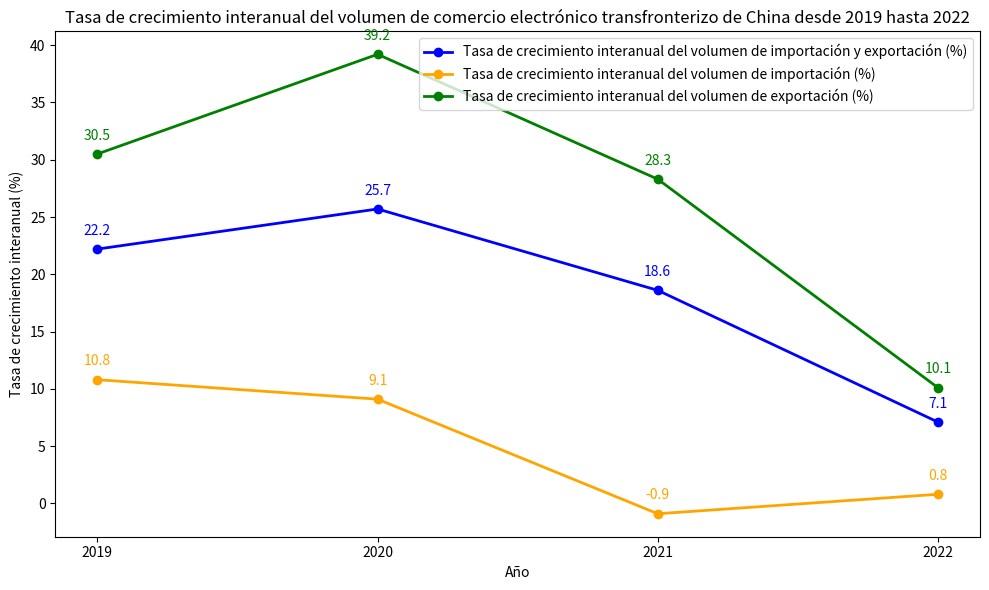

This chart was generated by the following Python code:
import matplotlib.pyplot as plt
import numpy as np

# Datos
años = ["2019", "2020", "2021", "2022"]
crecimiento_exportacion = [30.5, 39.2, 28.3, 10.1]  # Tasa de crecimiento interanual del volumen de exportación (%)
crecimiento_importacion = [10.8, 9.1, -0.9, 0.8]    # Tasa de crecimiento interanual del volumen de importación (%)
crecimiento_total = [22.2, 25.7, 18.6, 7.1]    # Tasa de crecimiento interanual del volumen de importación y exportación (%)

x = np.arange(len(años))

fig, ax = plt.subplots(figsize=(10, 6))

# Dibujar el gráfico de líneas
ax.plot(x, crecimiento_total, marker='o', color='blue', label='Tasa de crecimiento interanual del volumen de importación y exportación (%)', linewidth=2)
ax.plot(x, crecimiento_importacion, marker='o', color='orange', label='Tasa de crecimiento interanual del volumen de importación (%)', linewidth=2)
ax.plot(x, crecimiento_exportacion, marker='o', color='green', label='Tasa de crecimiento interanual del volumen de exportación (%)', linewidth=2)

ax.set_ylabel('Tasa de crecimiento interanual (%)')
ax.set_xlabel('Año')
ax.set_xticks(x)
ax.set_xticklabels(años)
ax.legend()
ax.set_title('Tasa de crecimiento interanual del volumen de comercio electrónico transfronterizo de China desde 2019 hasta 2022')

# Agregar anotaciones numéricas
for i in range(len(años)):
    # Anotar el valor interanual del volumen de importación y exportación
    ax.text(i, crecimiento_total[i] + 1, f'{crecimiento_total[i]}', ha='center', va='bottom', color='blue')
    # Anotar el valor interanual del volumen de importación
    ax.text(i, crecimiento_importacion[i] + 1, f'{crecimiento_importacion[i]}', ha='center', va='bottom', color='orange')
    # Anotar el valor interanual del volumen de exportación
    ax.text(i, crecimiento_exportacion[i] + 1, f'{crecimiento_exportacion[i]}', ha='center', va='bottom', color='green')

plt.tight_layout()
plt.show()
